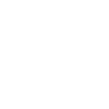
t = 0.00 s
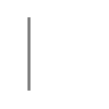
t = 0.50 s
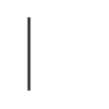
t = 0.75 s
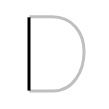
t = 1.25 s
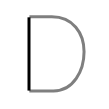
t = 1.50 s
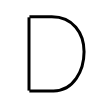
t = 2.00 s

The animated SVG that drew these frames (rendered in a browser with its animation timeline set to each time). Animation: 2 SMIL elements (animate=2); one cycle of 2.00 s.

<svg width="109px" height="109px" viewBox="0 0 px 109px" xmlns="http://www.w3.org/2000/svg" xmlns:xlink="http://www.w3.org/1999/xlink" xml:space="preserve" version="1.1"  baseProfile="full">
<path d="M29,17.32c0,9.1,0,62,0,73.27" style="fill:none;stroke:black;stroke-width:3;opacity:0">
  <animate attributeType="CSS" attributeName="opacity" from="0" to="1" begin="0s" dur="1s" repeatCount="Indefinite" fill="freeze" />
</path>
<path d="M29.43,16.8c2.31,0,1.44,0,22.4,0c20.96,0,32.23,16.18,32.23,34.97c0,18.79-10.55,39.16-30.5,39.16c-19.95,0-24.21,0-24.21,0" style="fill:none;stroke:black;stroke-width:3;opacity:0">
  <animate attributeType="CSS" attributeName="opacity" from="0" to="1" begin="1s" dur="1s" repeatCount="Indefinite" fill="freeze" />
</path>
</svg>
